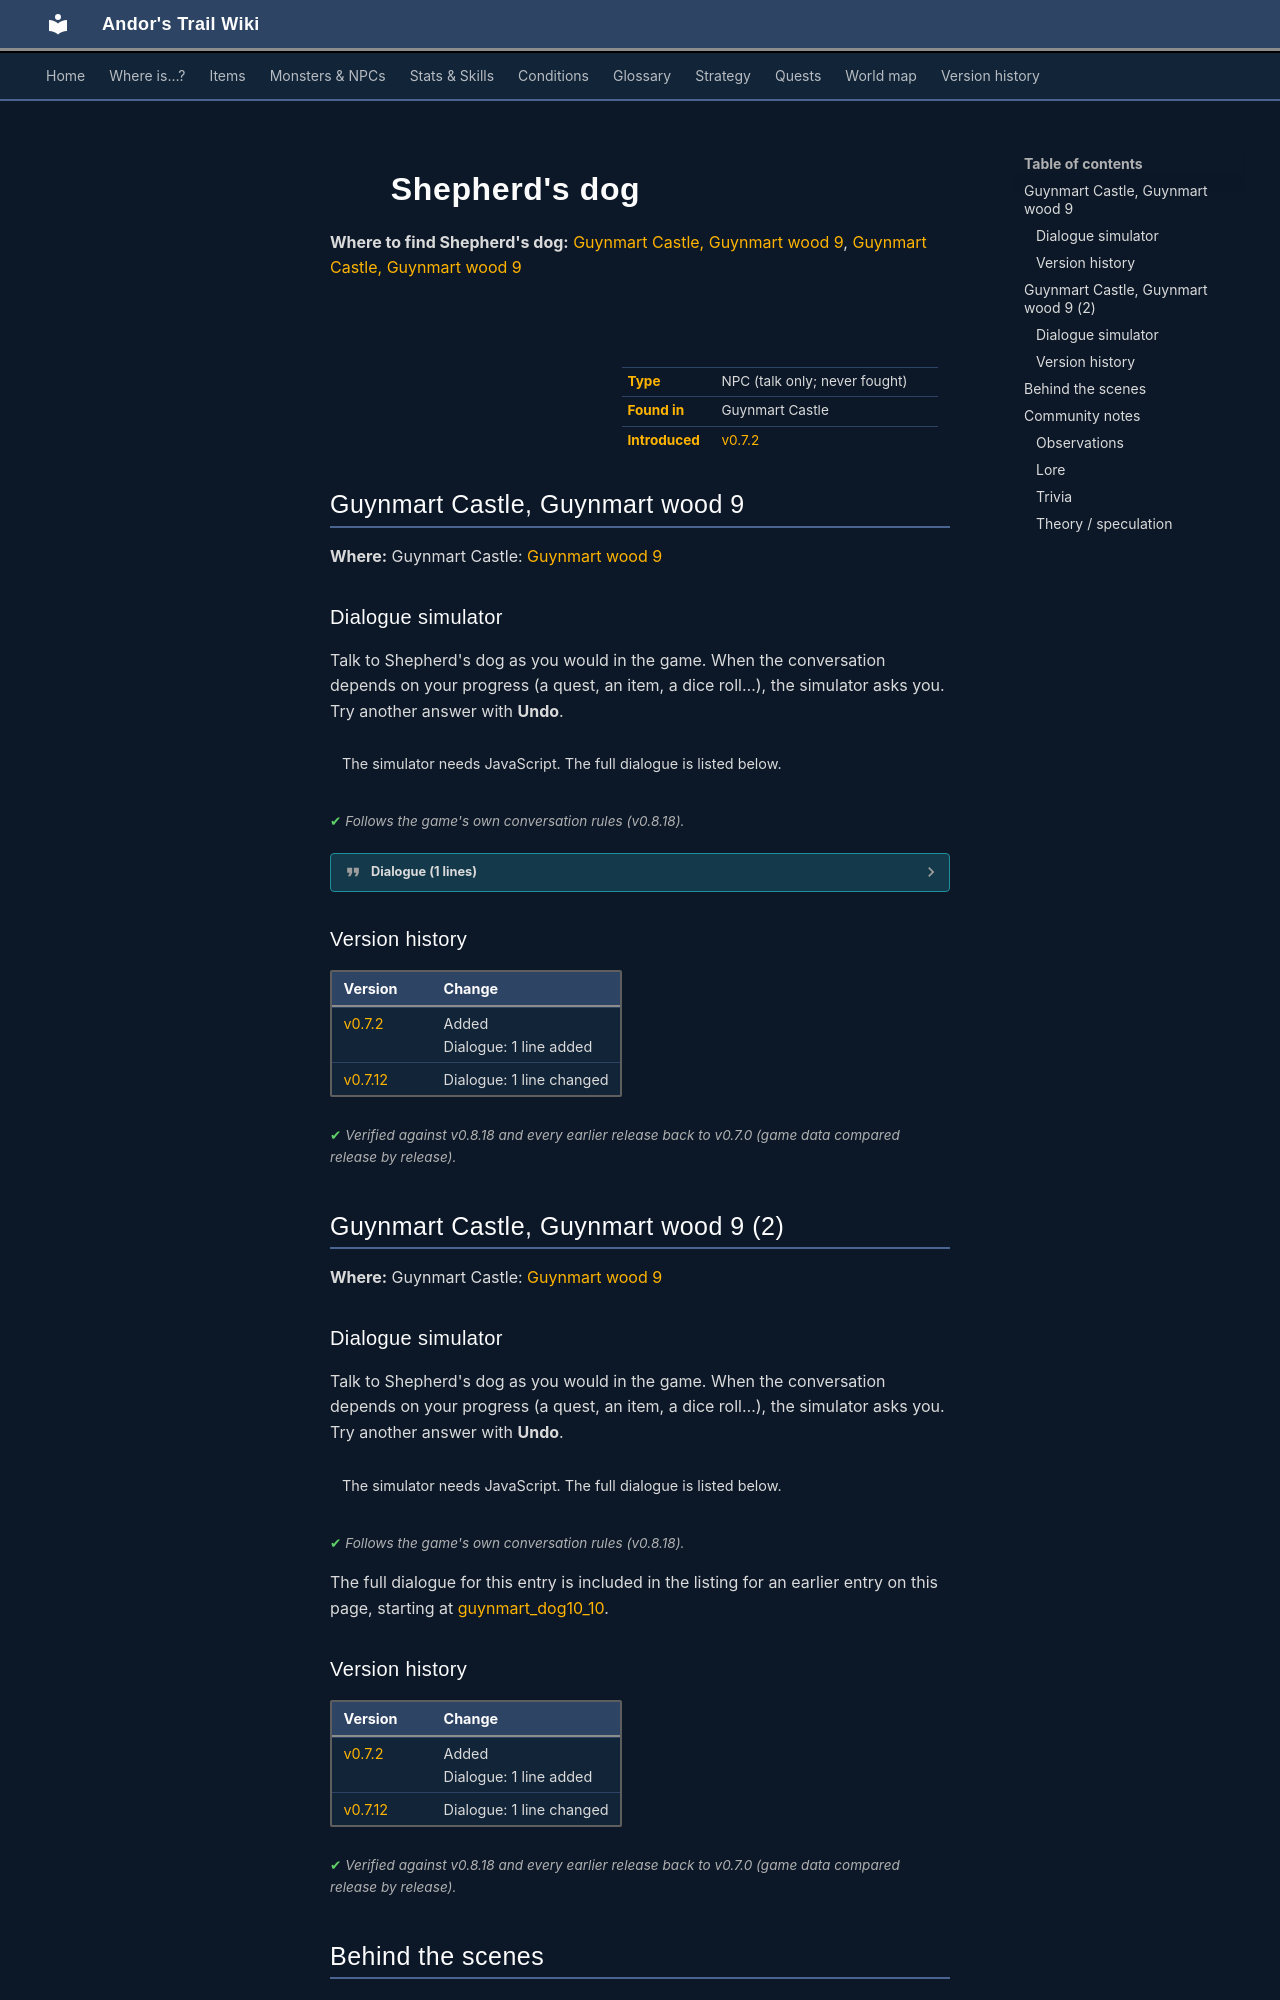

repository: asdfghjkl628/Andor-s-Trail-Wikiiii · page: monsters/guynmart_dog1/index.html · generator: mkdocs

---
description: "Shepherd's dog is a non-player character (NPC) in Andor's Trail, found in Guynmart Castle."
---

# ![](../assets/icons/monsters/monsters_dogs_4.png){ .sprite } Shepherd's dog

**Where to find Shepherd's dog:** [Guynmart Castle, Guynmart wood 9](#v-guynmart_dog1), [Guynmart Castle, Guynmart wood 9](#v-guynmart_dog2)

<div class="infobox" markdown>

<p class="ib-img"><img class="sprite" src="../../assets/icons/monsters/monsters_dogs_4.png" alt=""></p>

| | |
|---|---|
| **Type** | NPC (talk only; never fought) |
| **Found in** | Guynmart Castle |
| **Introduced** | [v0.7.2](../versions/0.7.2.md) |

</div>

## Guynmart Castle, Guynmart wood 9 { #v-guynmart_dog1 }

**Where:** Guynmart Castle: [Guynmart wood 9](../maps/guynmart_wood_9.md#pin-npc-guynmart_dog1)

### Dialogue simulator

Talk to Shepherd's dog as you would in the game. When the conversation depends on your progress (a quest, an item, a dice roll…), the simulator asks you. Try another answer with **Undo**.

<div class="dlg-sim" data-src="../../assets/dialogue/guynmart_dog10_10.json" data-npc="Shepherd&#x27;s dog" markdown="0"><noscript>The simulator needs JavaScript. The full dialogue is listed below.</noscript></div>

<p class="verified">Follows the game's own conversation rules (v0.8.18).</p>

??? quote "Dialogue (1 lines)"

    *Exactly as in the game files. Each line appears once; links jump to where a choice leads.*

    <span id="d-guynmart_dog1-guynmart_dog10_10"></span>**`guynmart_dog10_10`** [Dog](../monsters/petdog.md#v-guynmart_dog10): “Grrrrrr”




### Version history

| Version | Change |
|---|---|
| [v0.7.2](../versions/0.7.2.md) | Added<br>Dialogue: 1 line added |
| [v0.7.12](../versions/0.7.12.md) | Dialogue: 1 line changed |

<p class="verified">Verified against v0.8.18 and every earlier release back to v0.7.0 (game data compared release by release).</p>


## Guynmart Castle, Guynmart wood 9 (2) { #v-guynmart_dog2 }

**Where:** Guynmart Castle: [Guynmart wood 9](../maps/guynmart_wood_9.md#pin-npc-guynmart_dog2)

### Dialogue simulator

Talk to Shepherd's dog as you would in the game. When the conversation depends on your progress (a quest, an item, a dice roll…), the simulator asks you. Try another answer with **Undo**.

<div class="dlg-sim" data-src="../../assets/dialogue/guynmart_dog10_10.json" data-npc="Shepherd&#x27;s dog" markdown="0"><noscript>The simulator needs JavaScript. The full dialogue is listed below.</noscript></div>

<p class="verified">Follows the game's own conversation rules (v0.8.18).</p>

The full dialogue for this entry is included in the listing for an earlier entry on this page, starting at [guynmart_dog10_10](#d-guynmart_dog1-guynmart_dog10_10).


### Version history

| Version | Change |
|---|---|
| [v0.7.2](../versions/0.7.2.md) | Added<br>Dialogue: 1 line added |
| [v0.7.12](../versions/0.7.12.md) | Dialogue: 1 line changed |

<p class="verified">Verified against v0.8.18 and every earlier release back to v0.7.0 (game data compared release by release).</p>
